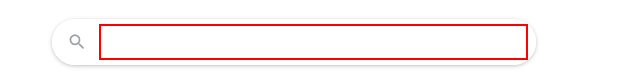
Task: process to grab time from website
Workflow: Main

Step 1: type "current time in bucharest" into the text box 'q'

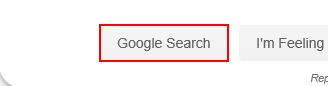
Step 2: click on the text box 'btnK'

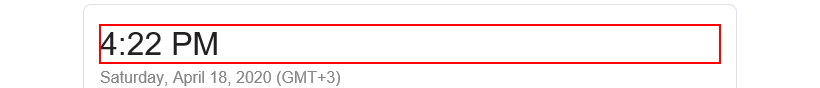
Step 3: get-text from the element '*:?? ?M'

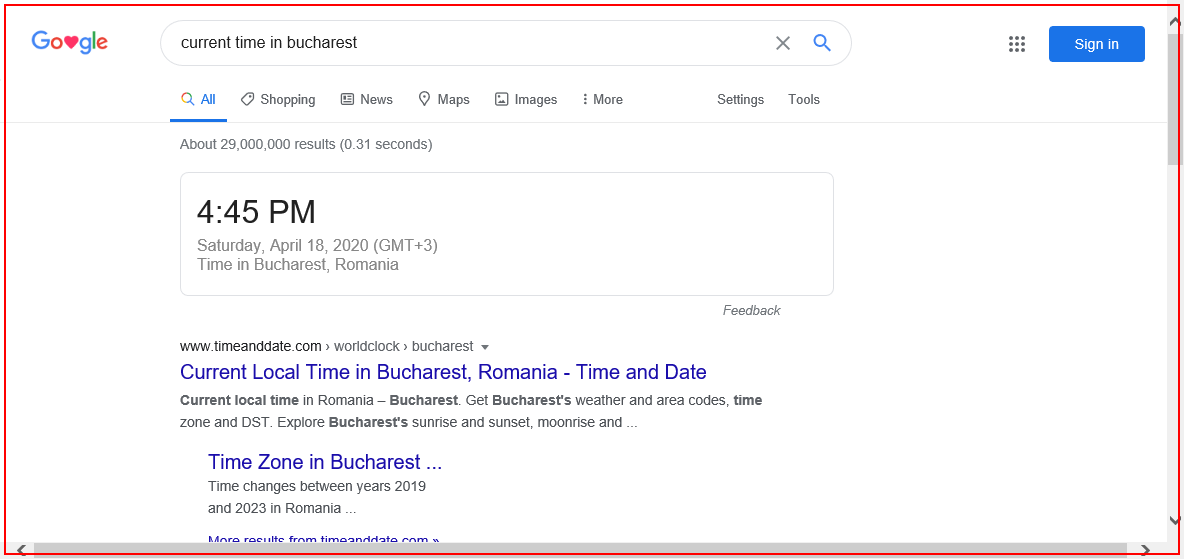
Step 4: Close Application 'iexplore.exe current'